Dataset: images (GitHub, FolilAI/Datasets). Classes: healthy, multi disease, rust, scab.

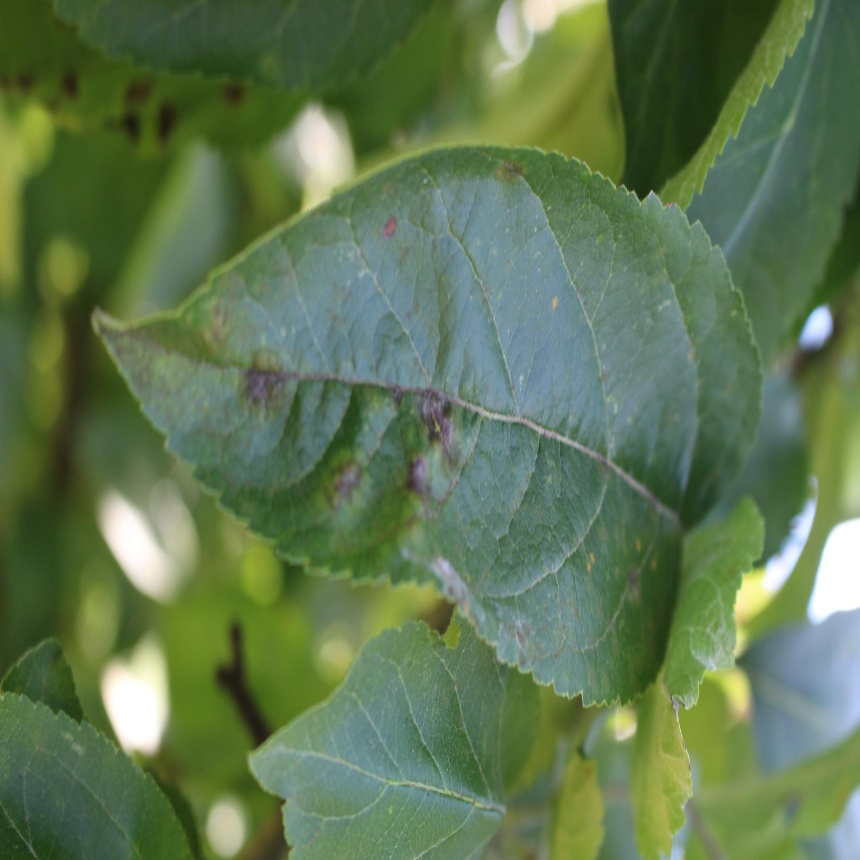
Label: scab

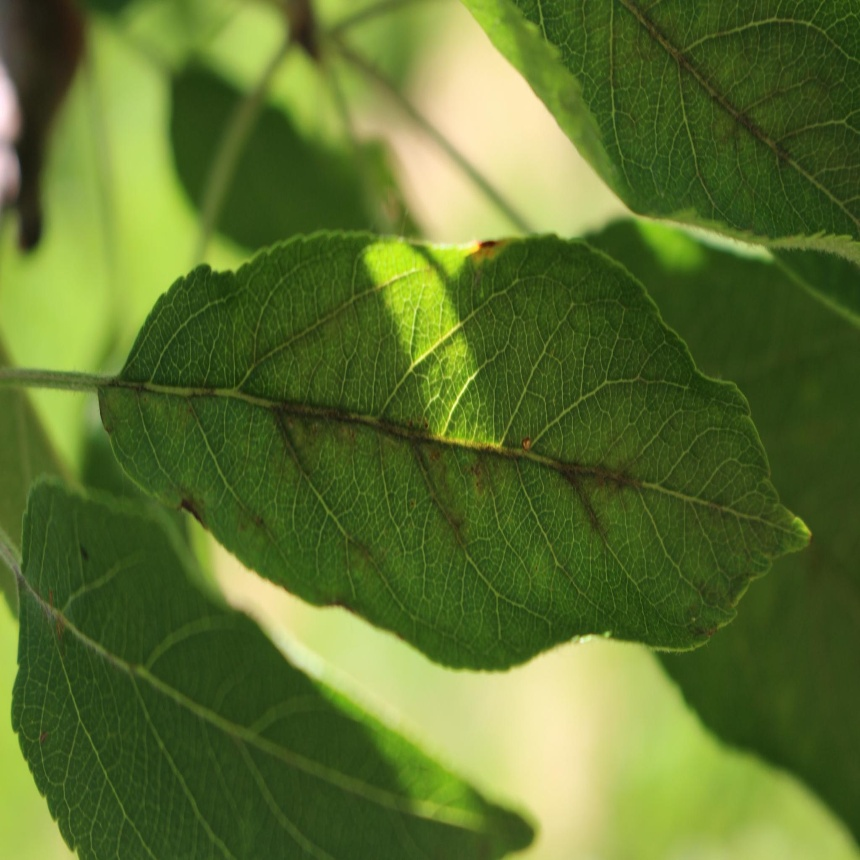
Label: multi disease

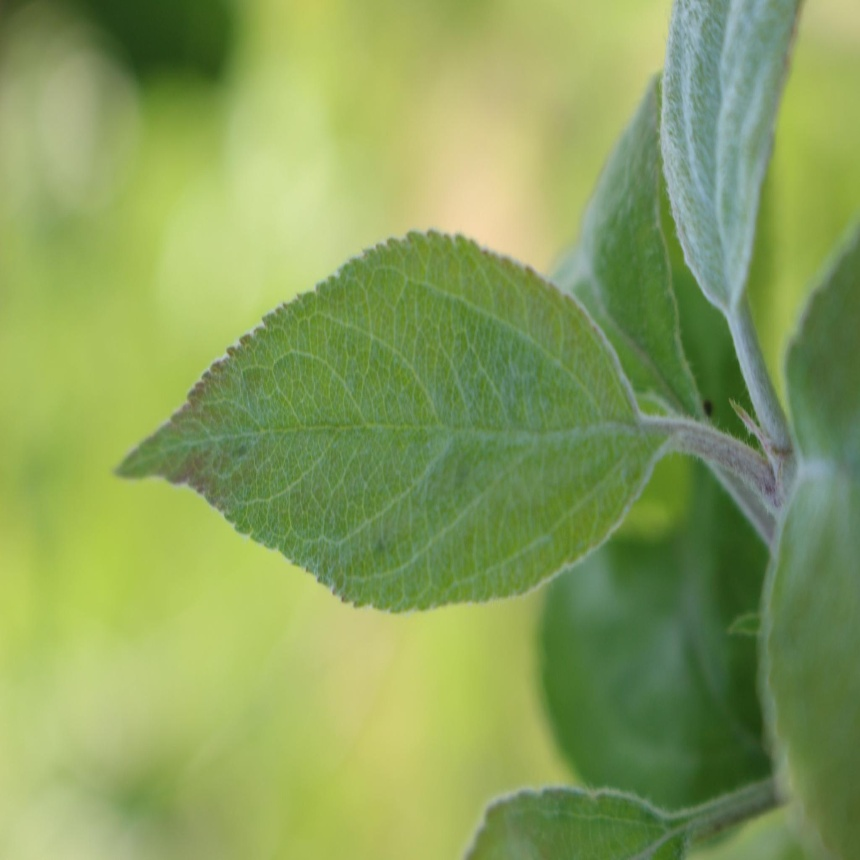
Label: healthy

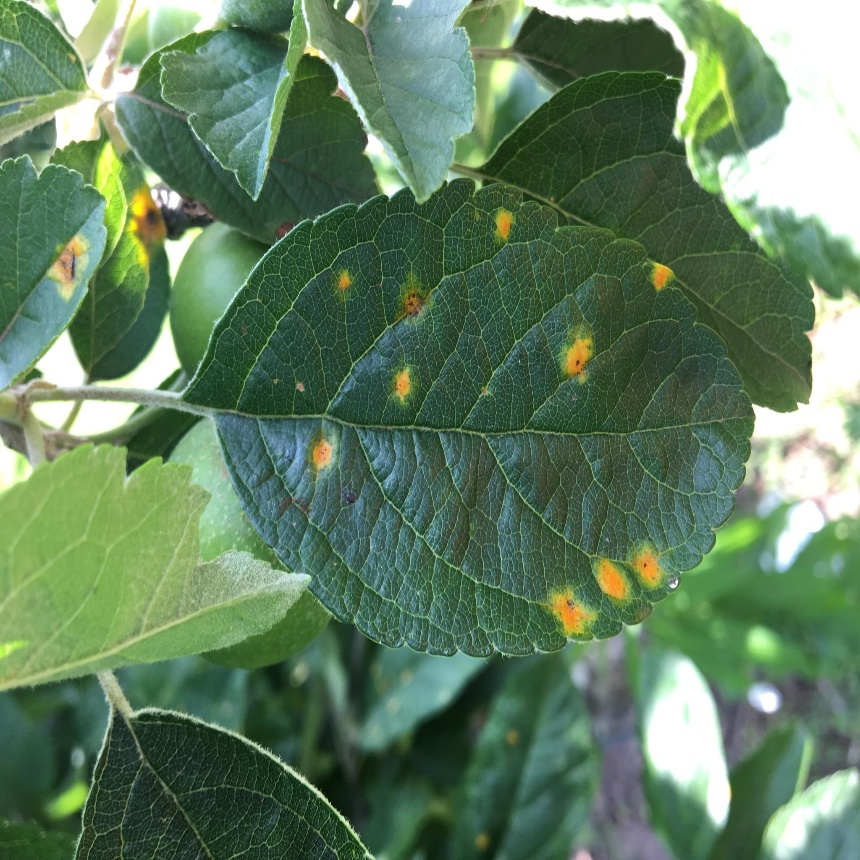
Label: rust

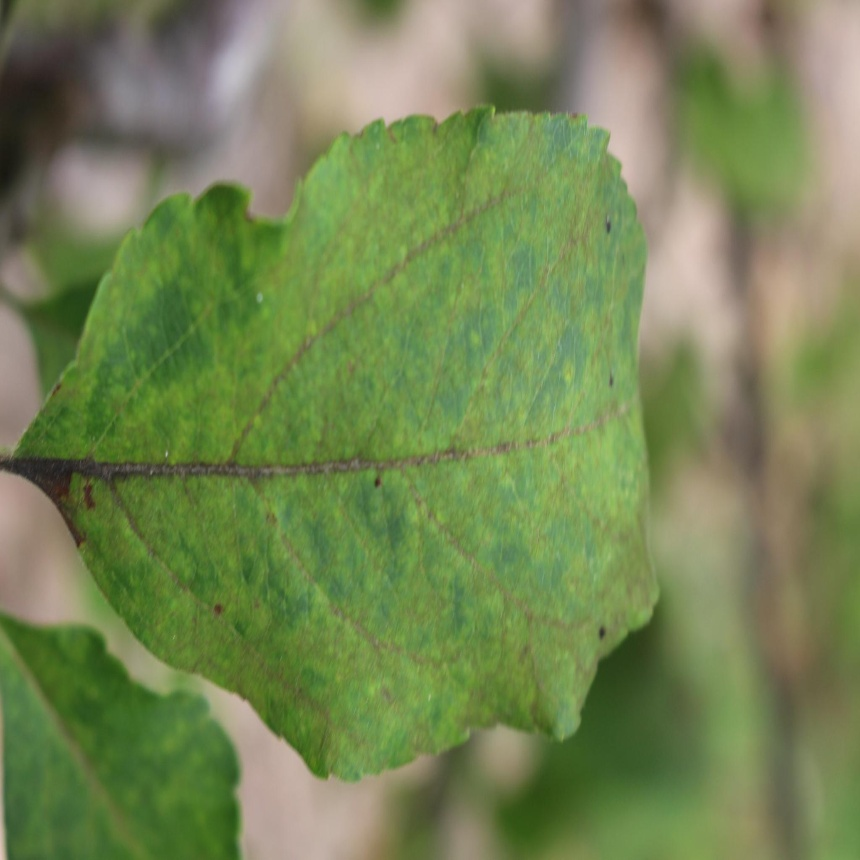
Label: scab

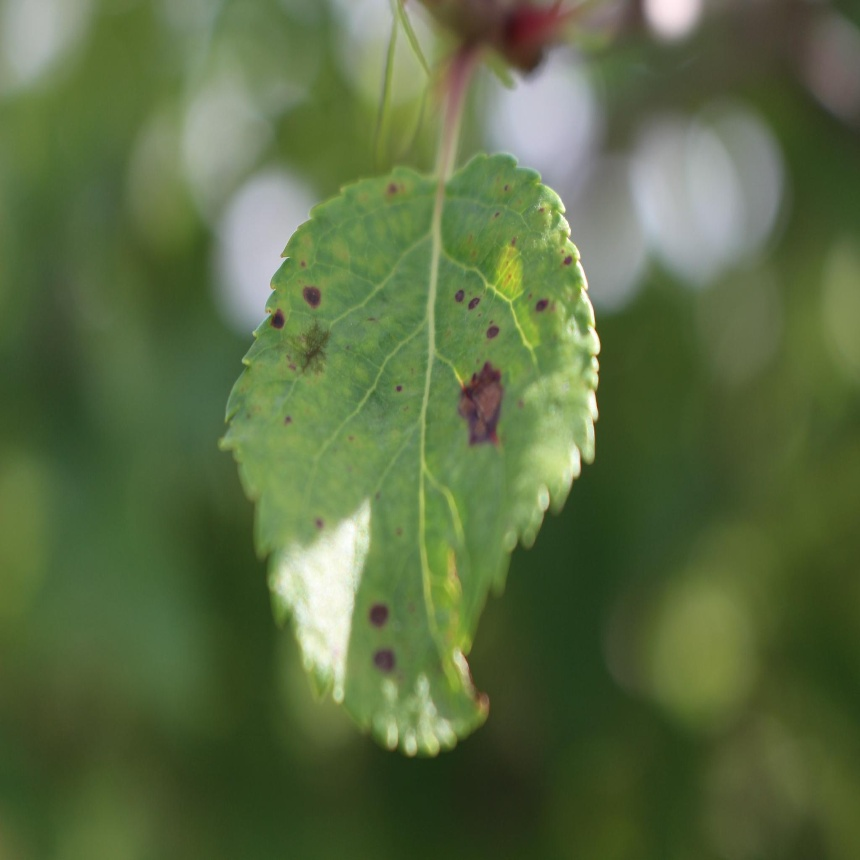
Label: multi disease
